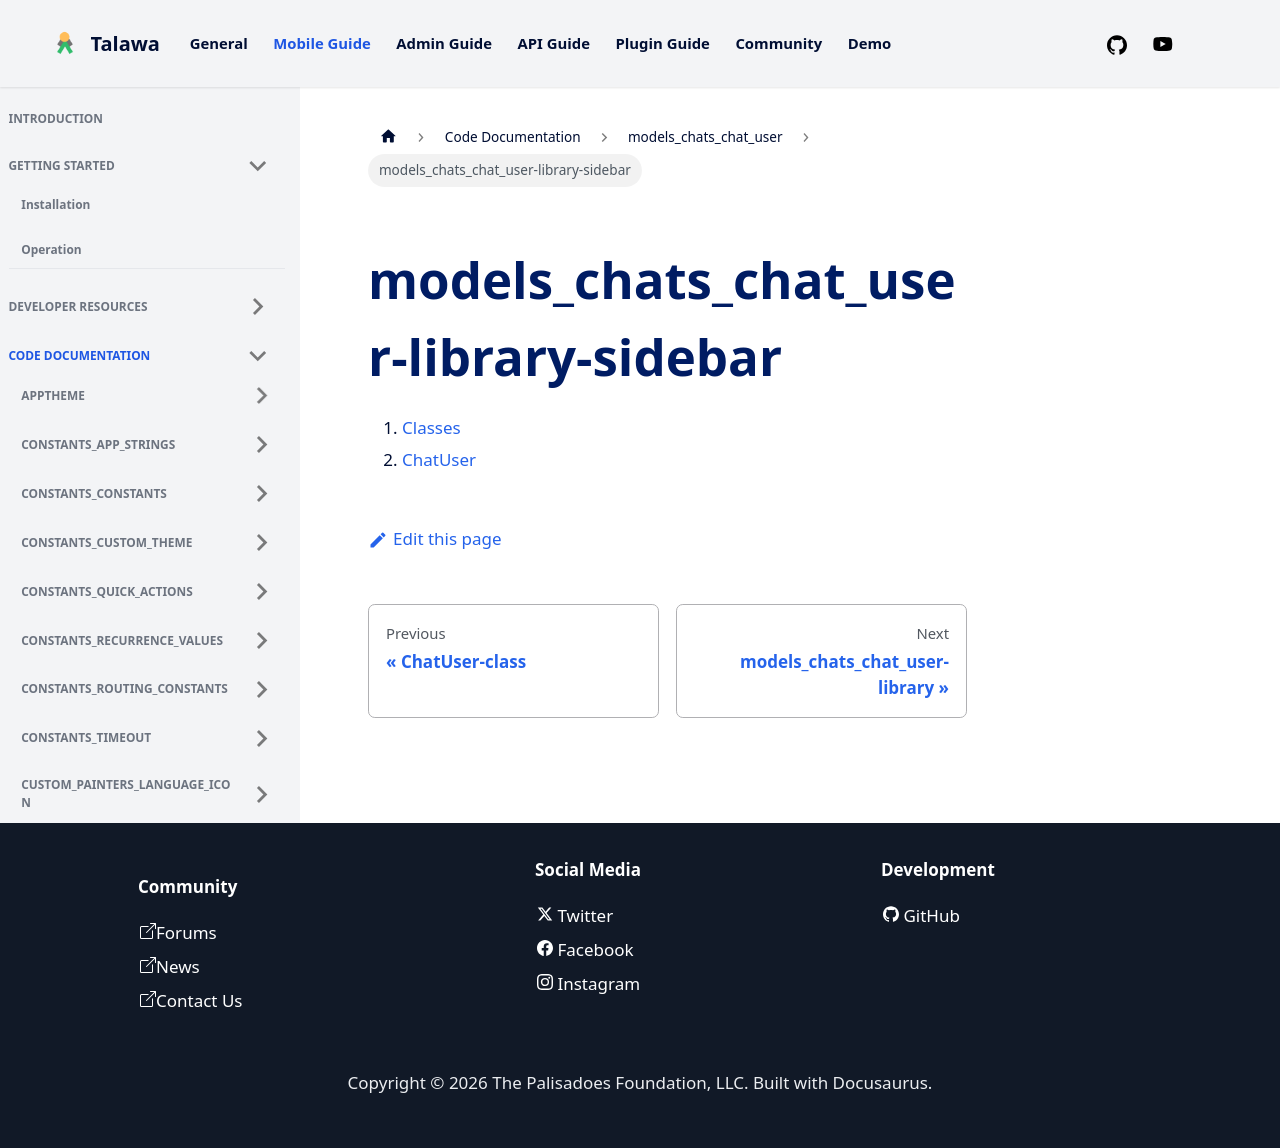

repository: PalisadoesFoundation/talawa · page: docs/auto-docs/models_chats_chat_user/models_chats_chat_user-library-sidebar/index.html · generator: docusaurus

1.  [Classes](./#classes)
2.  [ChatUser](./ChatUser-class.md)
